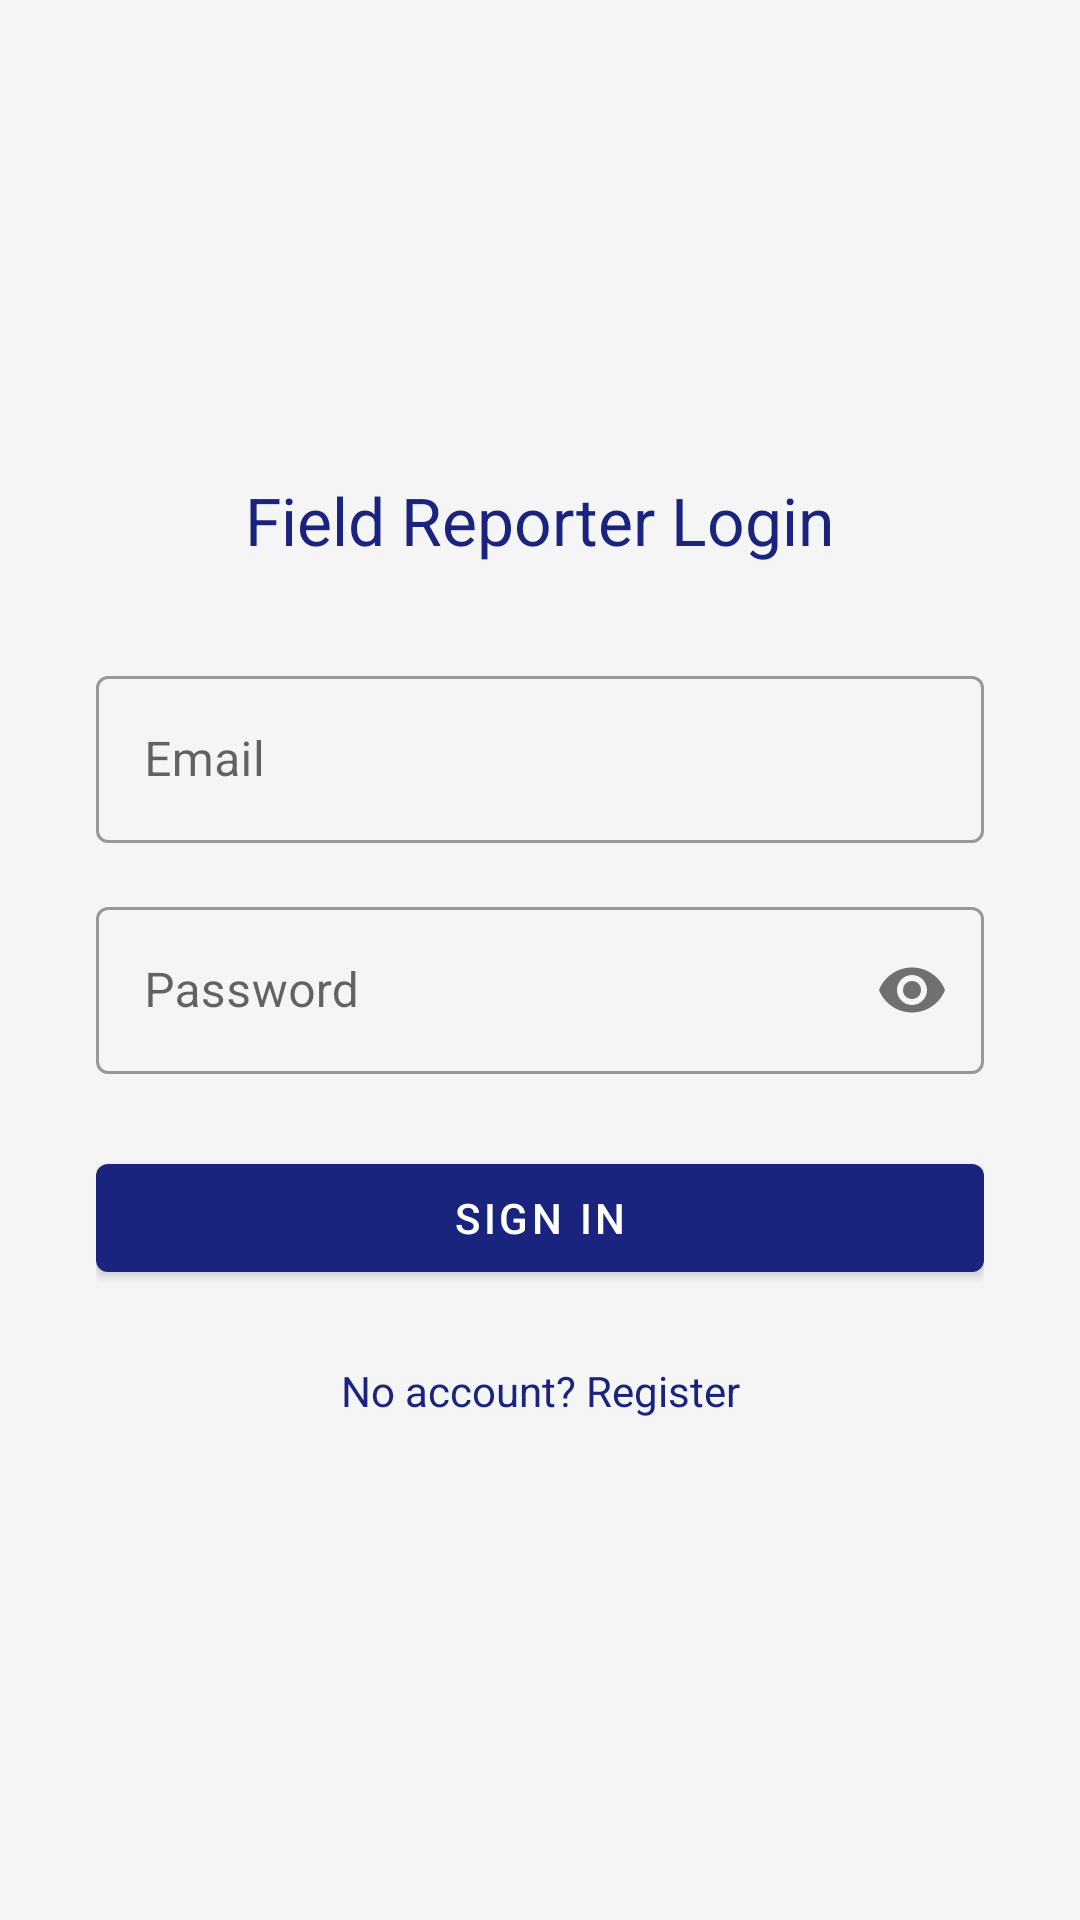

Here is an Android app screen rendered from its layout file. Give the layout XML and the strings, colors and styles it references.
<!-- AndroidManifest.xml: application theme Theme.MeloNewsReporter -->
<!-- res/layout/activity_login.xml -->
<?xml version="1.0" encoding="utf-8"?>
<LinearLayout xmlns:android="http://schemas.android.com/apk/res/android"
    android:layout_width="match_parent"
    android:layout_height="match_parent"
    android:orientation="vertical"
    android:gravity="center"
    android:padding="32dp"
    android:background="@color/colorBackground">

    <TextView
        android:layout_width="wrap_content"
        android:layout_height="wrap_content"
        android:text="@string/login_title"
        android:textSize="22sp"
        android:textColor="@color/colorPrimary"
        android:layout_marginBottom="32dp" />

    <com.google.android.material.textfield.TextInputLayout
        style="@style/Widget.MaterialComponents.TextInputLayout.OutlinedBox"
        android:layout_width="match_parent"
        android:layout_height="wrap_content"
        android:hint="@string/email_hint"
        android:layout_marginBottom="16dp">

        <com.google.android.material.textfield.TextInputEditText
            android:id="@+id/etEmail"
            android:layout_width="match_parent"
            android:layout_height="wrap_content"
            android:inputType="textEmailAddress"
            android:imeOptions="actionNext" />
    </com.google.android.material.textfield.TextInputLayout>

    <com.google.android.material.textfield.TextInputLayout
        style="@style/Widget.MaterialComponents.TextInputLayout.OutlinedBox"
        android:layout_width="match_parent"
        android:layout_height="wrap_content"
        android:hint="@string/password_hint"
        app:passwordToggleEnabled="true"
        android:layout_marginBottom="24dp"
        xmlns:app="http://schemas.android.com/apk/res-auto">

        <com.google.android.material.textfield.TextInputEditText
            android:id="@+id/etPassword"
            android:layout_width="match_parent"
            android:layout_height="wrap_content"
            android:inputType="textPassword"
            android:imeOptions="actionDone" />
    </com.google.android.material.textfield.TextInputLayout>

    <ProgressBar
        android:id="@+id/progressBar"
        android:layout_width="wrap_content"
        android:layout_height="wrap_content"
        android:visibility="gone"
        android:layout_marginBottom="8dp" />

    <com.google.android.material.button.MaterialButton
        android:id="@+id/btnLogin"
        android:layout_width="match_parent"
        android:layout_height="wrap_content"
        android:text="@string/btn_login" />

    <TextView
        android:id="@+id/tvRegisterLink"
        android:layout_width="match_parent"
        android:layout_height="wrap_content"
        android:text="No account? Register"
        android:textAlignment="center"
        android:textColor="@color/colorPrimary"
        android:layout_marginTop="16dp"
        android:padding="8dp" />

</LinearLayout>
<!-- resources referenced by this layout -->
<resources>
  <color name="colorBackground">#F5F5F5</color>
  <color name="colorPrimary">#1A237E</color>
  <string name="btn_login">Sign In</string>
  <string name="email_hint">Email</string>
  <string name="login_title">Field Reporter Login</string>
  <string name="password_hint">Password</string>
  <style name="Theme.MeloNewsReporter" parent="Theme.MaterialComponents.DayNight.DarkActionBar">
          <item name="colorPrimary">@color/colorPrimary</item>
          <item name="colorPrimaryDark">@color/colorPrimaryDark</item>
          <item name="colorAccent">@color/colorAccent</item>
          <item name="android:statusBarColor">@color/colorPrimaryDark</item>
      </style>
  <color name="colorPrimaryDark">#0D1257</color>
  <color name="colorAccent">#FF6F00</color>
</resources>
